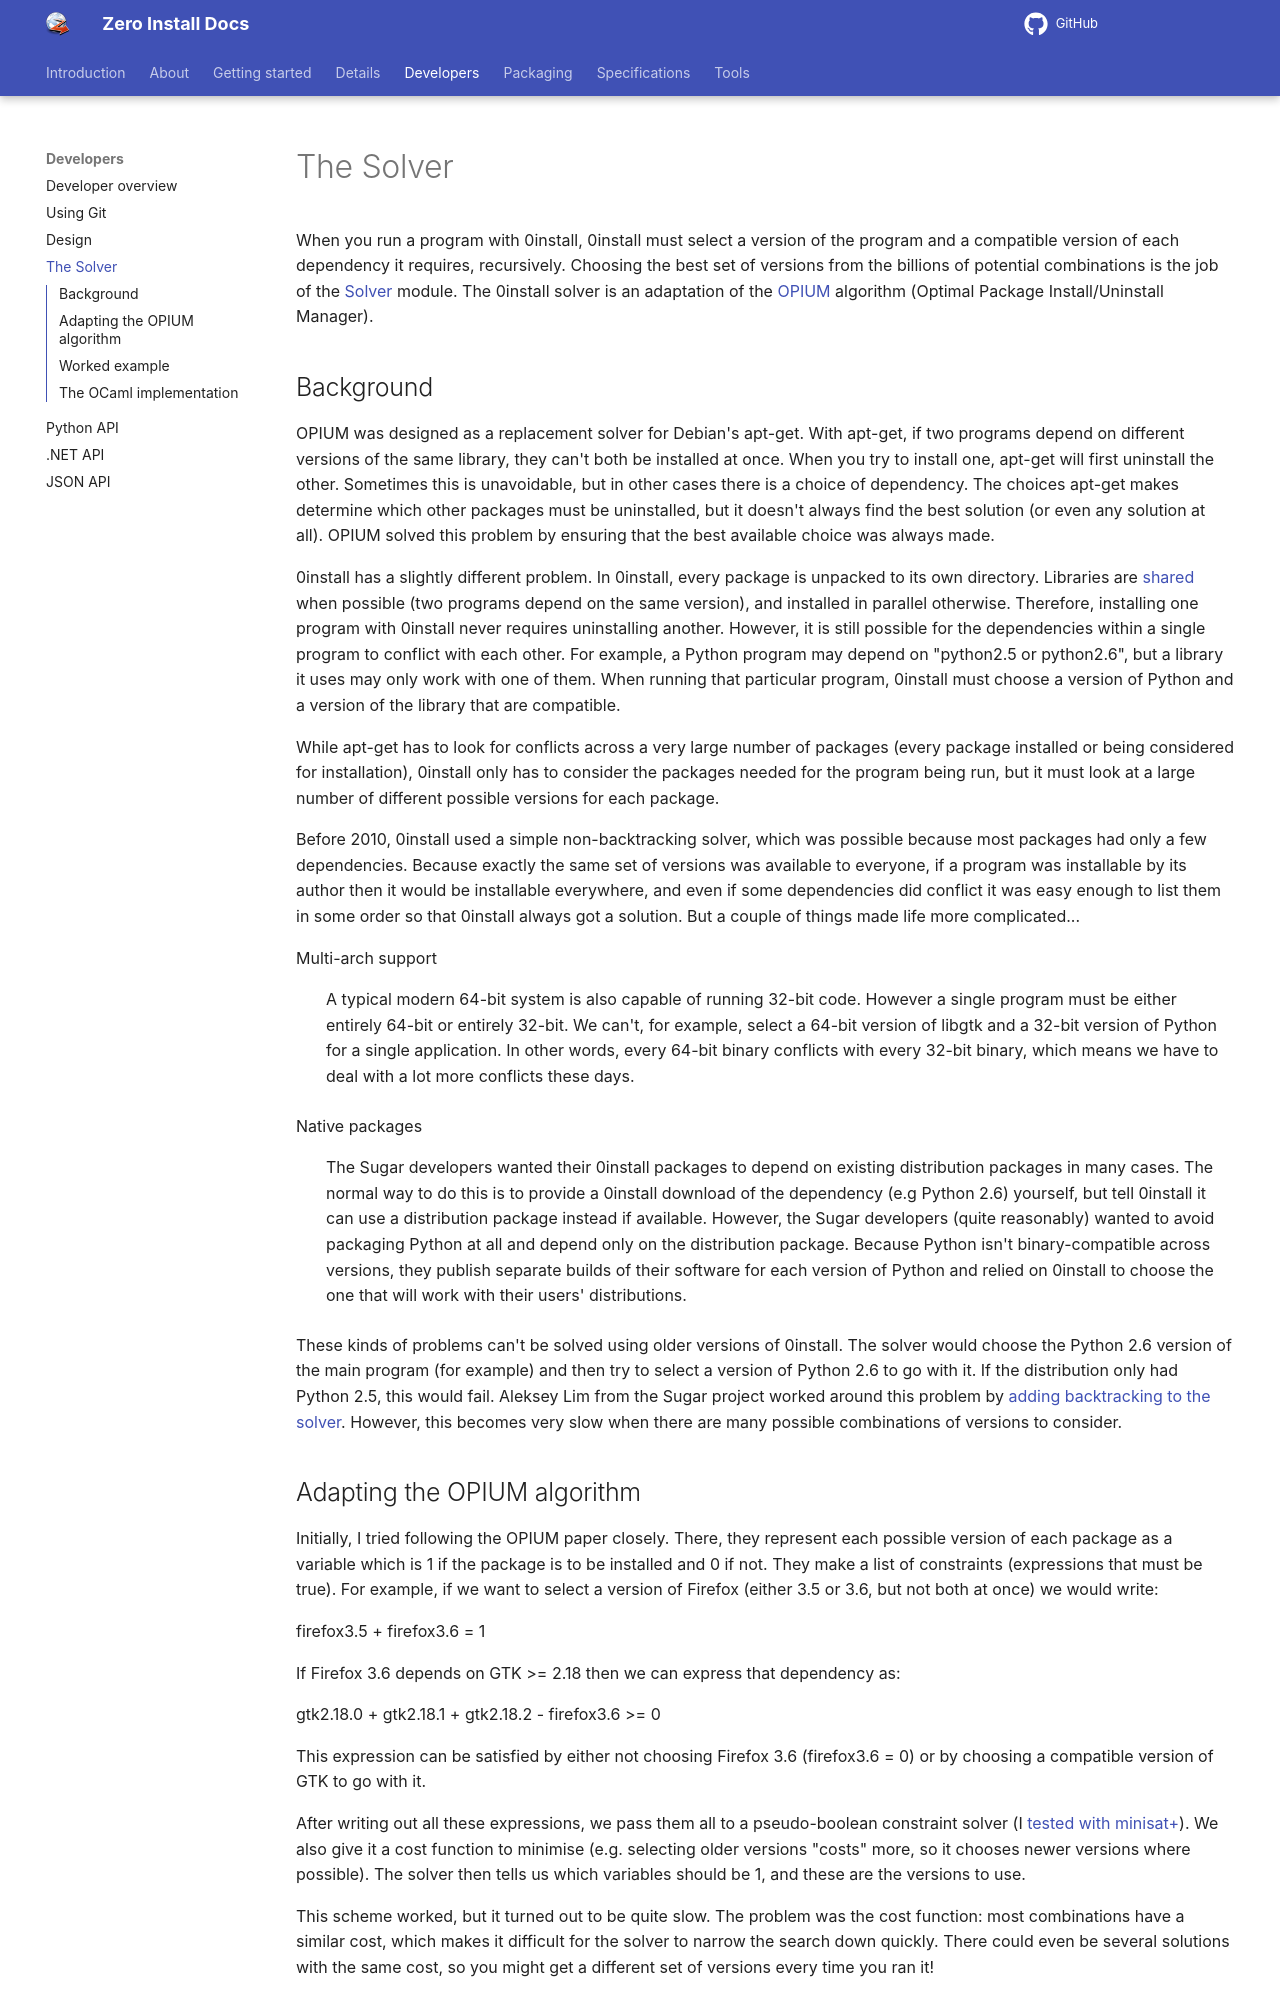

repository: 0install/docs · page: developers/solver/index.html · generator: mkdocs

# The Solver

When you run a program with 0install, 0install must select a version of the program and a compatible version of each dependency it requires, recursively. Choosing the best set of versions from the billions of potential combinations is the job of the [Solver](https://github.com/0install/0install/blob/master/ocaml/zeroinstall/solver.mli) module. The 0install solver is an adaptation of the [OPIUM](http://www.cjtucker.com/opium.pdf) algorithm (Optimal Package Install/Uninstall Manager).
